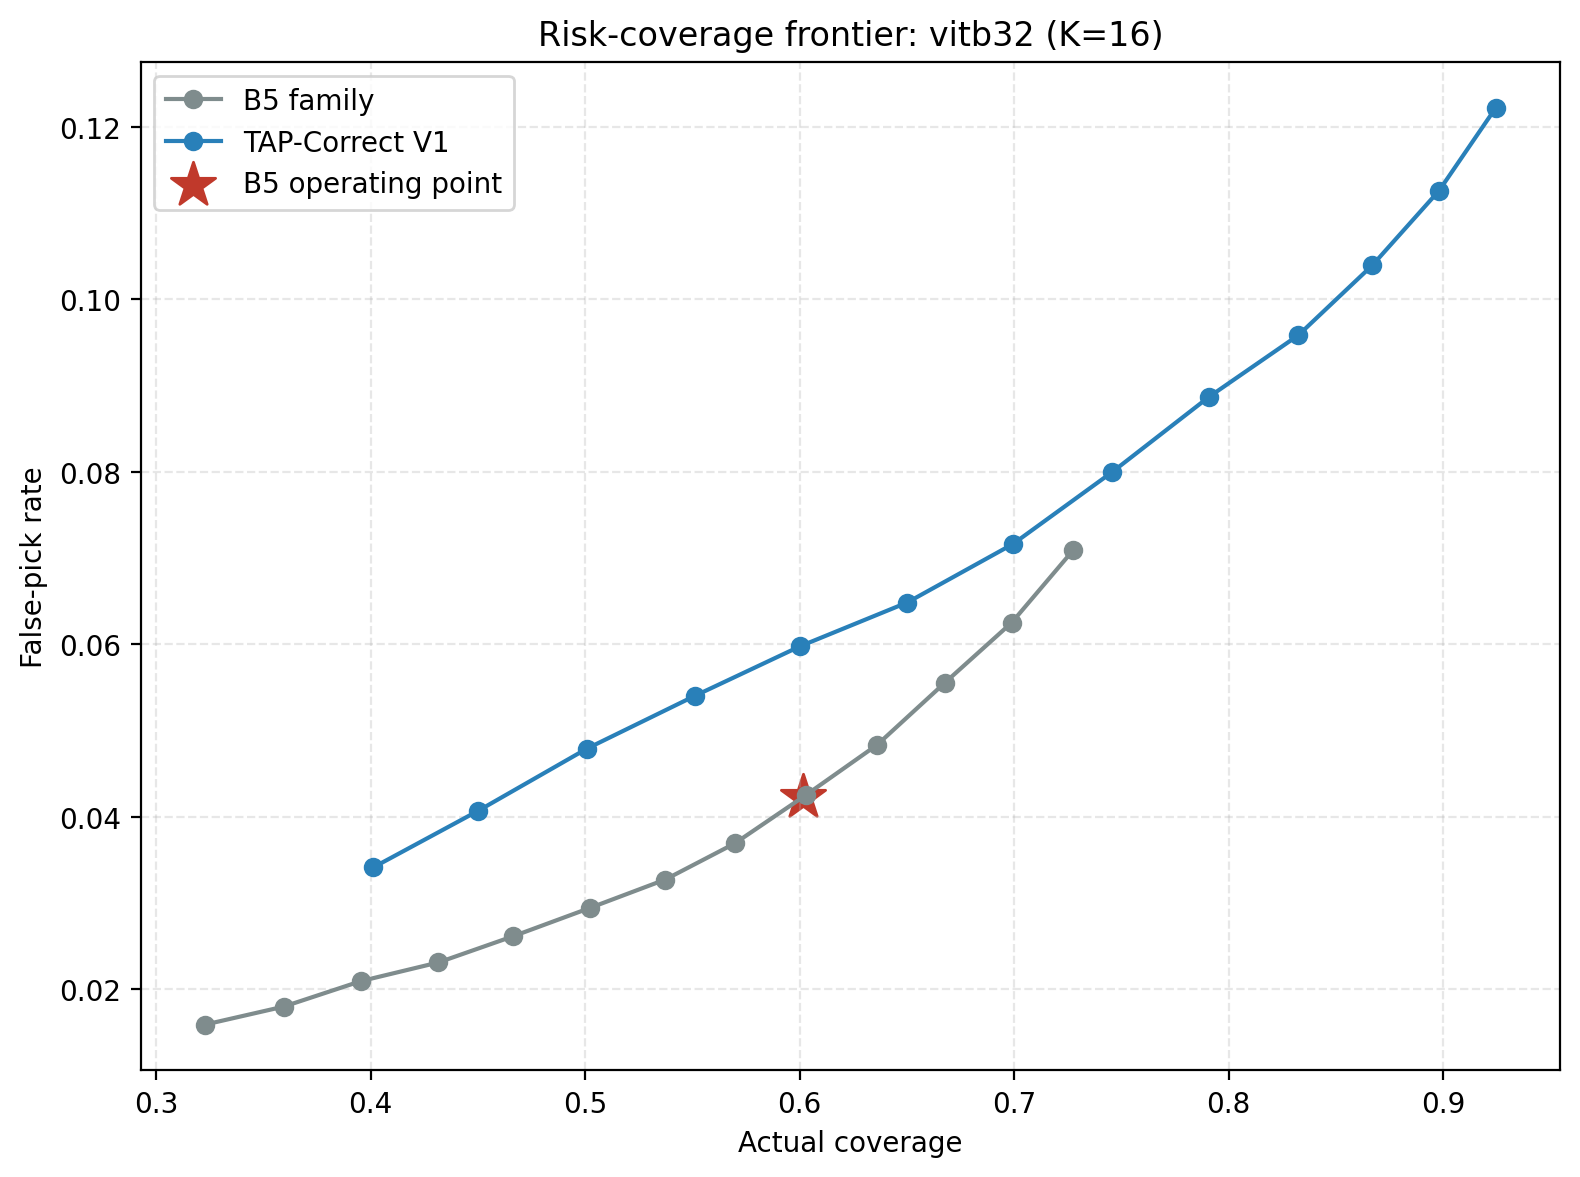

Data behind this chart, as committed beside it:
defer, false_pick_rate, actual_coverage, pick_recall, variant
0.000000, 0.1223, 0.9247, 0.8902, V1_E_512D_endpoint
0.05, 0.1126, 0.8982, 0.8748, V1_E_512D_endpoint
0.1, 0.104, 0.8671, 0.8534, V1_E_512D_endpoint
0.15, 0.09586, 0.8326, 0.8259, V1_E_512D_endpoint
0.2, 0.08871, 0.7909, 0.7914, V1_E_512D_endpoint
0.25, 0.07998, 0.7457, 0.7539, V1_E_512D_endpoint
0.3, 0.07165, 0.6995, 0.7131, V1_E_512D_endpoint
0.35, 0.06486, 0.6502, 0.6673, V1_E_512D_endpoint
0.4, 0.05978, 0.6002, 0.6195, V1_E_512D_endpoint
0.45, 0.05407, 0.5514, 0.573, V1_E_512D_endpoint
0.5, 0.04791, 0.5008, 0.5259, V1_E_512D_endpoint
0.55, 0.04072, 0.4503, 0.4771, V1_E_512D_endpoint
0.6, 0.03415, 0.4013, 0.4313, V1_E_512D_endpoint
0.000000, 0.07094, 0.7276, 0.7712, B5family_argmax_margin
0.05, 0.06252, 0.6989, 0.7492, B5family_argmax_margin
0.1, 0.05556, 0.6678, 0.7225, B5family_argmax_margin
0.15, 0.04835, 0.6362, 0.6917, B5family_argmax_margin
0.2, 0.04251, 0.6028, 0.6581, B5family_argmax_margin
0.25, 0.03692, 0.5697, 0.6252, B5family_argmax_margin
0.3, 0.03273, 0.5374, 0.5899, B5family_argmax_margin
0.35, 0.02944, 0.5023, 0.5521, B5family_argmax_margin
0.4, 0.02615, 0.4664, 0.512, B5family_argmax_margin
0.45, 0.02312, 0.4317, 0.4708, B5family_argmax_margin
0.5, 0.02096, 0.3955, 0.4288, B5family_argmax_margin
0.55, 0.018, 0.3595, 0.3877, B5family_argmax_margin
0.6, 0.01591, 0.3229, 0.3445, B5family_argmax_margin
0.2, 0.04233, 0.6014, 0.6569, B5_calibrated_argmax_margin
